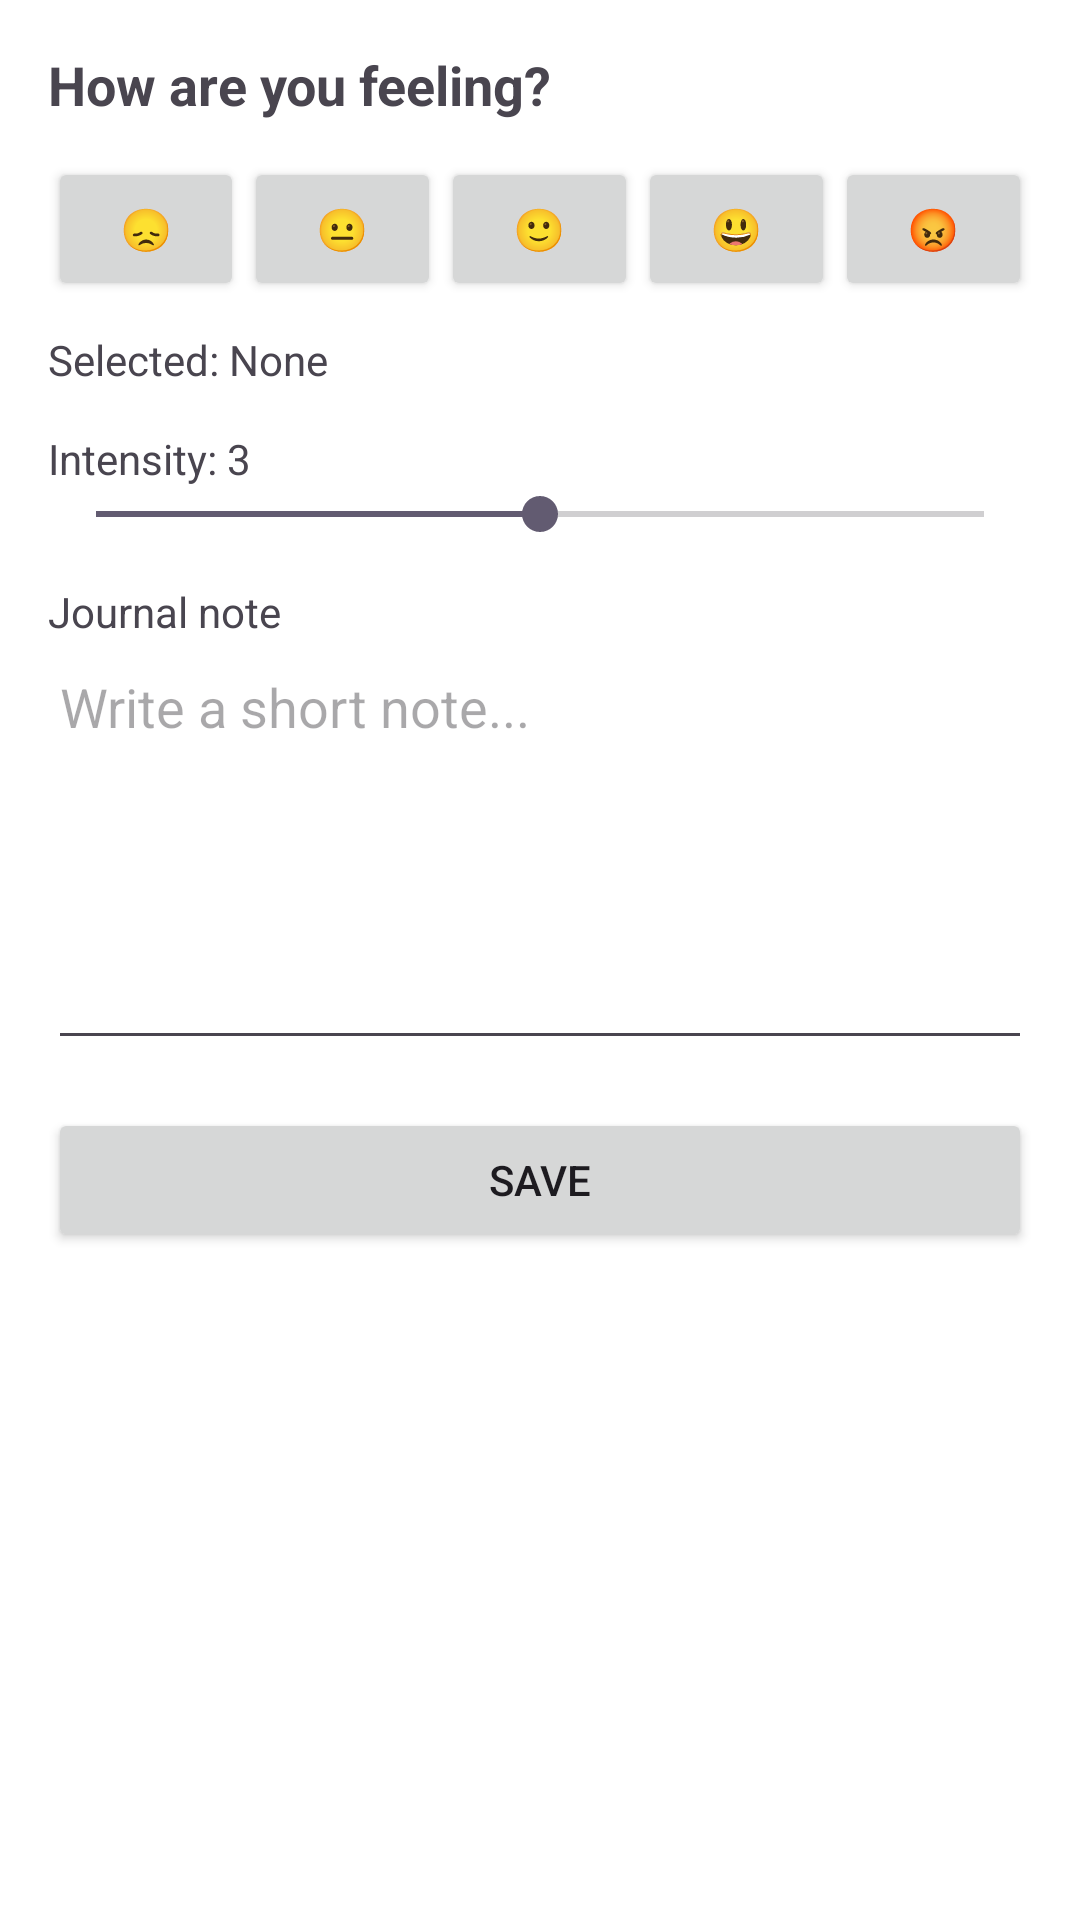

Here is an Android app screen rendered from its layout file. Give the layout XML and the strings, colors and styles it references.
<!-- AndroidManifest.xml: activity theme Theme.ADHD_Monitor -->
<!-- res/layout/activity_mood_journal.xml -->
<?xml version="1.0" encoding="utf-8"?>
<ScrollView xmlns:android="http://schemas.android.com/apk/res/android"
    android:layout_width="match_parent"
    android:layout_height="match_parent"
    android:padding="16dp">

    <LinearLayout
        android:layout_width="match_parent"
        android:layout_height="wrap_content"
        android:orientation="vertical">

        <TextView
            android:layout_width="wrap_content"
            android:layout_height="wrap_content"
            android:text="How are you feeling?"
            android:textSize="18sp"
            android:textStyle="bold"/>

        
        <LinearLayout
            android:layout_width="match_parent"
            android:layout_height="wrap_content"
            android:orientation="horizontal"
            android:paddingTop="12dp"
            android:gravity="center">

            <Button
                android:id="@+id/btnSad"
                android:layout_width="0dp"
                android:layout_height="wrap_content"
                android:layout_weight="1"
                android:text="😞" />

            <Button
                android:id="@+id/btnNeutral"
                android:layout_width="0dp"
                android:layout_height="wrap_content"
                android:layout_weight="1"
                android:text="😐" />

            <Button
                android:id="@+id/btnHappy"
                android:layout_width="0dp"
                android:layout_height="wrap_content"
                android:layout_weight="1"
                android:text="🙂" />

            <Button
                android:id="@+id/btnExcited"
                android:layout_width="0dp"
                android:layout_height="wrap_content"
                android:layout_weight="1"
                android:text="😃" />

            <Button
                android:id="@+id/btnAngry"
                android:layout_width="0dp"
                android:layout_height="wrap_content"
                android:layout_weight="1"
                android:text="😡" />
        </LinearLayout>

        <TextView
            android:id="@+id/tvSelectedMood"
            android:layout_width="wrap_content"
            android:layout_height="wrap_content"
            android:text="Selected: None"
            android:paddingTop="10dp"/>

        
        <TextView
            android:id="@+id/tvIntensity"
            android:layout_width="wrap_content"
            android:layout_height="wrap_content"
            android:text="Intensity: 3"
            android:paddingTop="14dp"/>

        <SeekBar
            android:id="@+id/seekIntensity"
            android:layout_width="match_parent"
            android:layout_height="wrap_content"
            android:max="4"
            android:progress="2" />

        
        <TextView
            android:layout_width="wrap_content"
            android:layout_height="wrap_content"
            android:text="Journal note"
            android:paddingTop="14dp"/>

        <EditText
            android:id="@+id/etNote"
            android:layout_width="match_parent"
            android:layout_height="140dp"
            android:hint="Write a short note..."
            android:gravity="top"
            android:inputType="textMultiLine"/>

        <Button
            android:id="@+id/btnSave"
            android:layout_width="match_parent"
            android:layout_height="wrap_content"
            android:text="Save"
            android:layout_marginTop="16dp"/>
    </LinearLayout>

</ScrollView>
<!-- resources referenced by this layout -->
<resources>
  <style name="Theme.ADHD_Monitor" parent="Base.Theme.ADHD_Monitor" />
  <style name="Base.Theme.ADHD_Monitor" parent="Theme.Material3.DayNight.NoActionBar">
          
          <item name="colorPrimary">@color/purple_500</item>
          <item name="colorPrimaryVariant">@color/purple_700</item>
          <item name="colorOnPrimary">@color/white</item>
          <item name="android:windowBackground">@color/white</item>
          <item name="android:statusBarColor">@color/purple_700</item>
  
  
      </style>
  <color name="purple_500">#6200EE</color>
  <color name="purple_700">#3700B3</color>
  <color name="white">#FFFFFFFF</color>
</resources>
